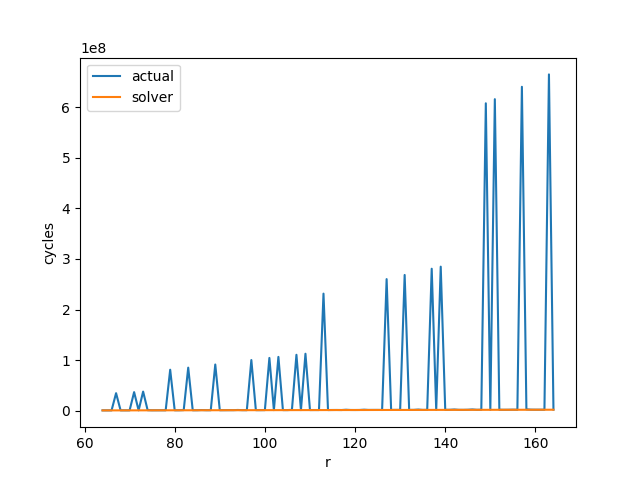

The table this chart was drawn from, first rows:
I, O, R, C, P, Q, solver, actual
64, 64, 64, 64, 3, 3, 1002110, 1075008
64, 64, 65, 64, 3, 3, 1015980, 1057980
64, 64, 66, 64, 3, 3, 1029830, 1048824
64, 64, 67, 64, 3, 3, 1043660, 35010649
64, 64, 68, 64, 3, 3, 1057470, 1134816
64, 64, 69, 64, 3, 3, 1071270, 1120248
64, 64, 70, 64, 3, 3, 1085060, 1128640
64, 64, 71, 64, 3, 3, 1098840, 37100837
64, 64, 72, 64, 3, 3, 1112590, 1129680
64, 64, 73, 64, 3, 3, 1126320, 38145931
64, 64, 74, 64, 3, 3, 1140030, 1465552
64, 64, 75, 64, 3, 3, 1153720, 1199300
64, 64, 76, 64, 3, 3, 1167420, 1254432
64, 64, 77, 64, 3, 3, 1181100, 1238412
64, 64, 78, 64, 3, 3, 1194770, 1210536
64, 64, 79, 64, 3, 3, 1208420, 81320822
64, 64, 80, 64, 3, 3, 1222030, 1269960
64, 64, 81, 64, 3, 3, 1235650, 1276776
64, 64, 82, 64, 3, 3, 1249270, 1613776
64, 64, 83, 64, 3, 3, 1262870, 85438332
64, 64, 84, 64, 3, 3, 1276440, 1291392
64, 64, 85, 64, 3, 3, 1290010, 1347612
64, 64, 86, 64, 3, 3, 1303590, 1687888
64, 64, 87, 64, 3, 3, 1317120, 1389384
64, 64, 88, 64, 3, 3, 1330670, 1398432
64, 64, 89, 64, 3, 3, 1344190, 91614598
64, 64, 90, 64, 3, 3, 1357680, 1372248
64, 64, 91, 64, 3, 3, 1371190, 1429764
64, 64, 92, 64, 3, 3, 1384670, 1493664
64, 64, 93, 64, 3, 3, 1398150, 1479096
64, 64, 94, 64, 3, 3, 1411630, 1838080
64, 64, 95, 64, 3, 3, 1425070, 1505188
64, 64, 96, 64, 3, 3, 1438520, 1453104
64, 64, 97, 64, 3, 3, 1452040, 100467459
64, 64, 98, 64, 3, 3, 1465410, 1525440
64, 64, 99, 64, 3, 3, 1478790, 1509336
64, 64, 100, 64, 3, 3, 1492210, 1582336
64, 64, 101, 64, 3, 3, 1505600, 104610447
64, 64, 102, 64, 3, 3, 1518970, 1533960
64, 64, 103, 64, 3, 3, 1532350, 106681941
64, 64, 104, 64, 3, 3, 1545720, 1614048
64, 64, 105, 64, 3, 3, 1559070, 1621116
64, 64, 106, 64, 3, 3, 1572420, 2072224
64, 64, 107, 64, 3, 3, 1585770, 110824929
64, 64, 108, 64, 3, 3, 1599080, 1614816
64, 64, 109, 64, 3, 3, 1612400, 112896423
64, 64, 110, 64, 3, 3, 1625720, 1698312
64, 64, 111, 64, 3, 3, 1639030, 1748232
64, 64, 112, 64, 3, 3, 1652330, 1716792
64, 64, 113, 64, 3, 3, 1665600, 231588698
64, 64, 114, 64, 3, 3, 1678890, 1695672
64, 64, 115, 64, 3, 3, 1692150, 1820340
64, 64, 116, 64, 3, 3, 1705420, 1852512
64, 64, 117, 64, 3, 3, 1718660, 1741896
64, 64, 118, 64, 3, 3, 1731920, 2306368
64, 64, 119, 64, 3, 3, 1750990, 1812468
64, 64, 120, 64, 3, 3, 1758380, 1776528
64, 64, 121, 64, 3, 3, 1771630, 1840542
64, 64, 122, 64, 3, 3, 1784820, 2384416
64, 64, 123, 64, 3, 3, 1798030, 1927656
... 41 more rows
